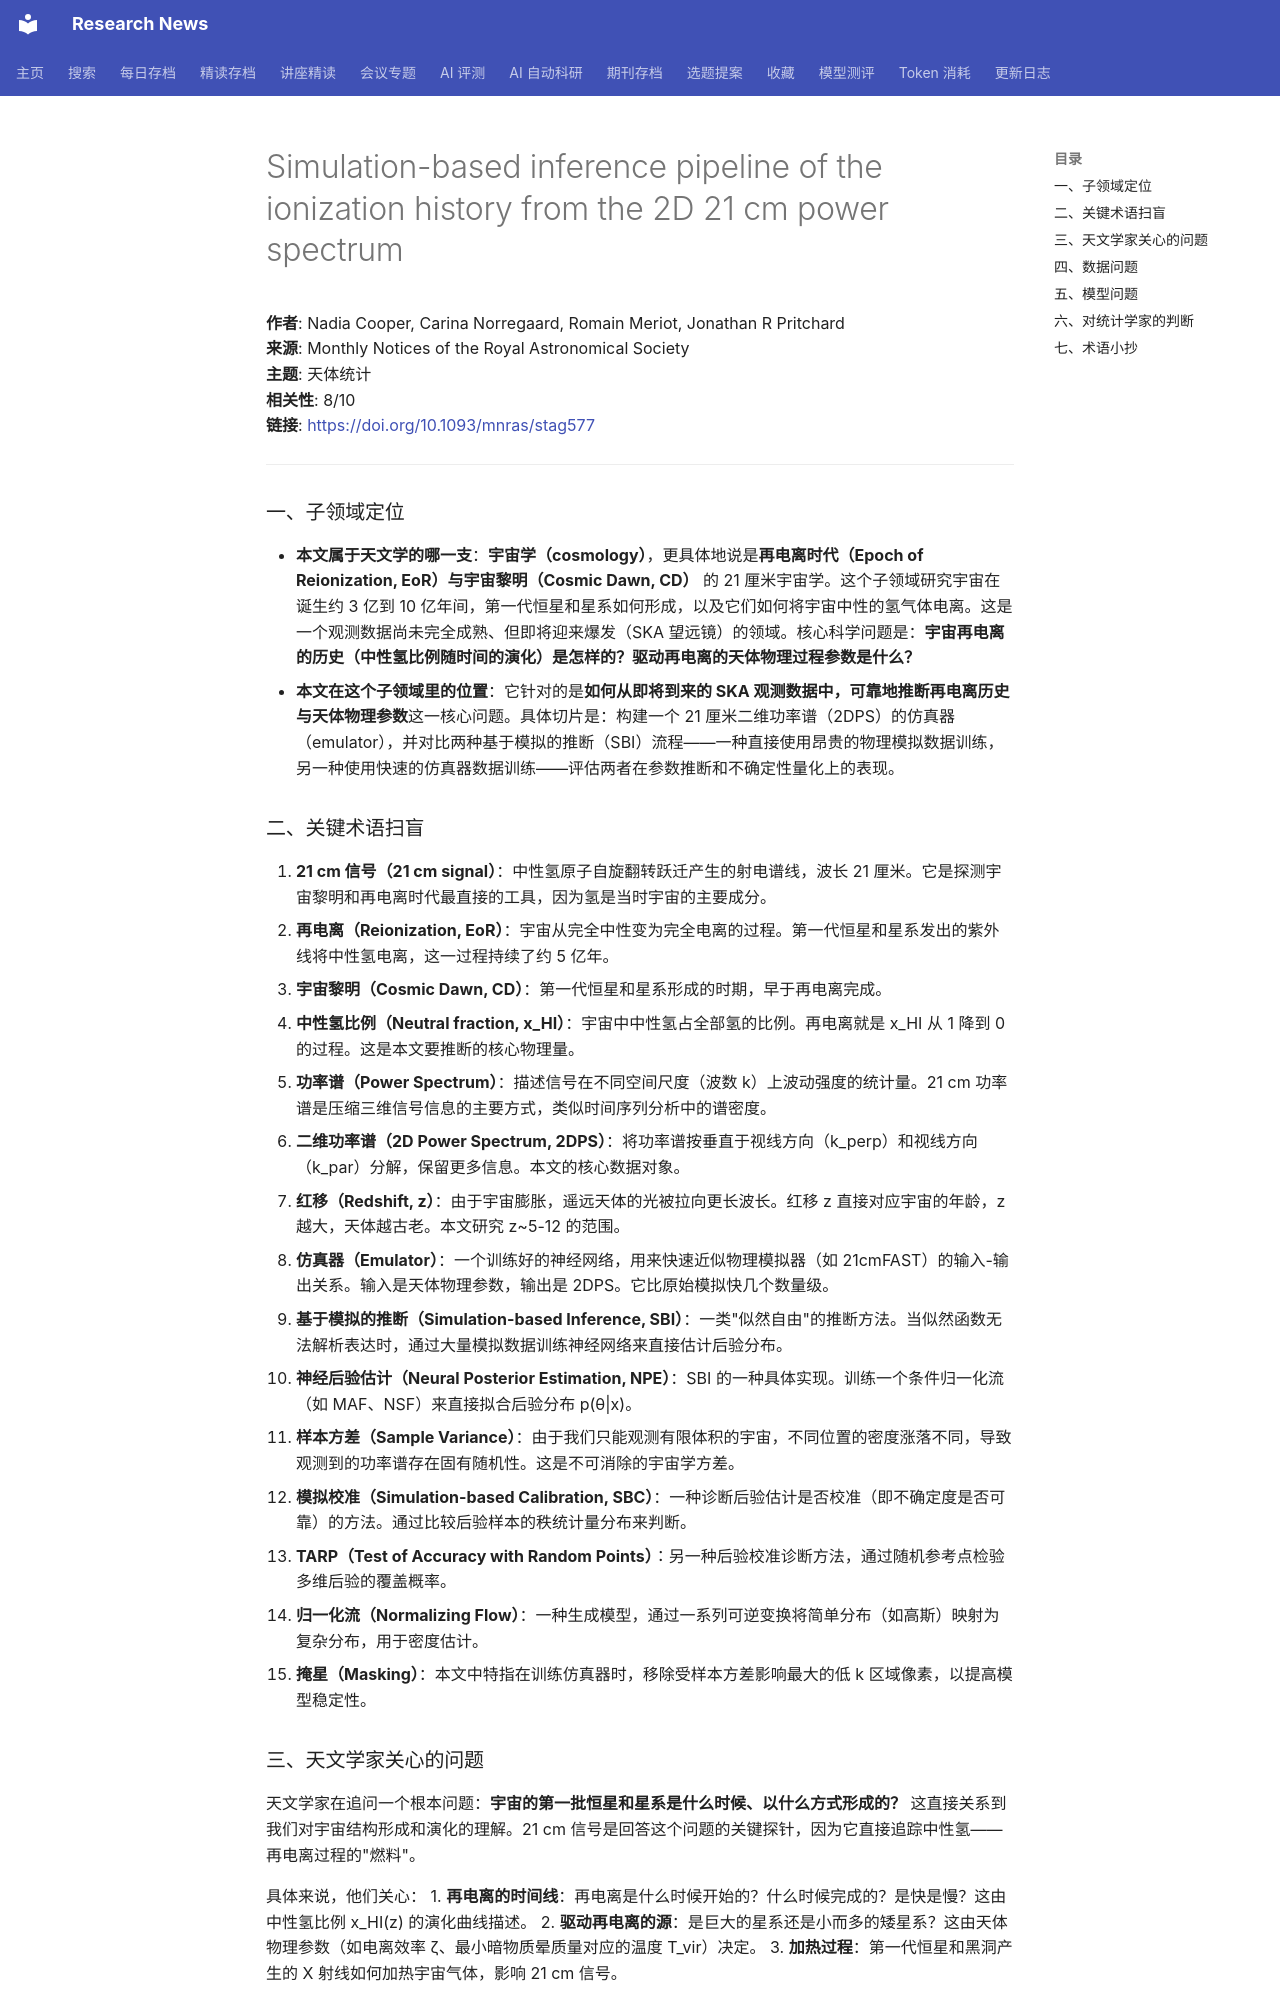

repository: cxy0714/research-news · page: deep_reads/2026-05-24-10.1093_mnras_stag577/index.html · generator: mkdocs

# Simulation-based inference pipeline of the ionization history from the 2D 21 cm power spectrum

**作者**: Nadia Cooper, Carina Norregaard, Romain Meriot, Jonathan R Pritchard  
**来源**: Monthly Notices of the Royal Astronomical Society  
**主题**: 天体统计  
**相关性**: 8/10  
**链接**: <https://doi.org/10.1093/mnras/stag577>

---

### 一、子领域定位

- **本文属于天文学的哪一支**：**宇宙学（cosmology）**，更具体地说是**再电离时代（Epoch of Reionization, EoR）与宇宙黎明（Cosmic Dawn, CD）** 的 21 厘米宇宙学。这个子领域研究宇宙在诞生约 3 亿到 10 亿年间，第一代恒星和星系如何形成，以及它们如何将宇宙中性的氢气体电离。这是一个观测数据尚未完全成熟、但即将迎来爆发（SKA 望远镜）的领域。核心科学问题是：**宇宙再电离的历史（中性氢比例随时间的演化）是怎样的？驱动再电离的天体物理过程参数是什么？**
- **本文在这个子领域里的位置**：它针对的是**如何从即将到来的 SKA 观测数据中，可靠地推断再电离历史与天体物理参数**这一核心问题。具体切片是：构建一个 21 厘米二维功率谱（2DPS）的仿真器（emulator），并对比两种基于模拟的推断（SBI）流程——一种直接使用昂贵的物理模拟数据训练，另一种使用快速的仿真器数据训练——评估两者在参数推断和不确定性量化上的表现。

### 二、关键术语扫盲

1.  **21 cm 信号（21 cm signal）**：中性氢原子自旋翻转跃迁产生的射电谱线，波长 21 厘米。它是探测宇宙黎明和再电离时代最直接的工具，因为氢是当时宇宙的主要成分。
2.  **再电离（Reionization, EoR）**：宇宙从完全中性变为完全电离的过程。第一代恒星和星系发出的紫外线将中性氢电离，这一过程持续了约 5 亿年。
3.  **宇宙黎明（Cosmic Dawn, CD）**：第一代恒星和星系形成的时期，早于再电离完成。
4.  **中性氢比例（Neutral fraction, x_HI）**：宇宙中中性氢占全部氢的比例。再电离就是 x_HI 从 1 降到 0 的过程。这是本文要推断的核心物理量。
5.  **功率谱（Power Spectrum）**：描述信号在不同空间尺度（波数 k）上波动强度的统计量。21 cm 功率谱是压缩三维信号信息的主要方式，类似时间序列分析中的谱密度。
6.  **二维功率谱（2D Power Spectrum, 2DPS）**：将功率谱按垂直于视线方向（k_perp）和视线方向（k_par）分解，保留更多信息。本文的核心数据对象。
7.  **红移（Redshift, z）**：由于宇宙膨胀，遥远天体的光被拉向更长波长。红移 z 直接对应宇宙的年龄，z 越大，天体越古老。本文研究 z~5-12 的范围。
8.  **仿真器（Emulator）**：一个训练好的神经网络，用来快速近似物理模拟器（如 21cmFAST）的输入-输出关系。输入是天体物理参数，输出是 2DPS。它比原始模拟快几个数量级。
9.  **基于模拟的推断（Simulation-based Inference, SBI）**：一类"似然自由"的推断方法。当似然函数无法解析表达时，通过大量模拟数据训练神经网络来直接估计后验分布。
10. **神经后验估计（Neural Posterior Estimation, NPE）**：SBI 的一种具体实现。训练一个条件归一化流（如 MAF、NSF）来直接拟合后验分布 p(θ|x)。
11. **样本方差（Sample Variance）**：由于我们只能观测有限体积的宇宙，不同位置的密度涨落不同，导致观测到的功率谱存在固有随机性。这是不可消除的宇宙学方差。
12. **模拟校准（Simulation-based Calibration, SBC）**：一种诊断后验估计是否校准（即不确定度是否可靠）的方法。通过比较后验样本的秩统计量分布来判断。
13. **TARP（Test of Accuracy with Random Points）**：另一种后验校准诊断方法，通过随机参考点检验多维后验的覆盖概率。
14. **归一化流（Normalizing Flow）**：一种生成模型，通过一系列可逆变换将简单分布（如高斯）映射为复杂分布，用于密度估计。
15. **掩星（Masking）**：本文中特指在训练仿真器时，移除受样本方差影响最大的低 k 区域像素，以提高模型稳定性。
